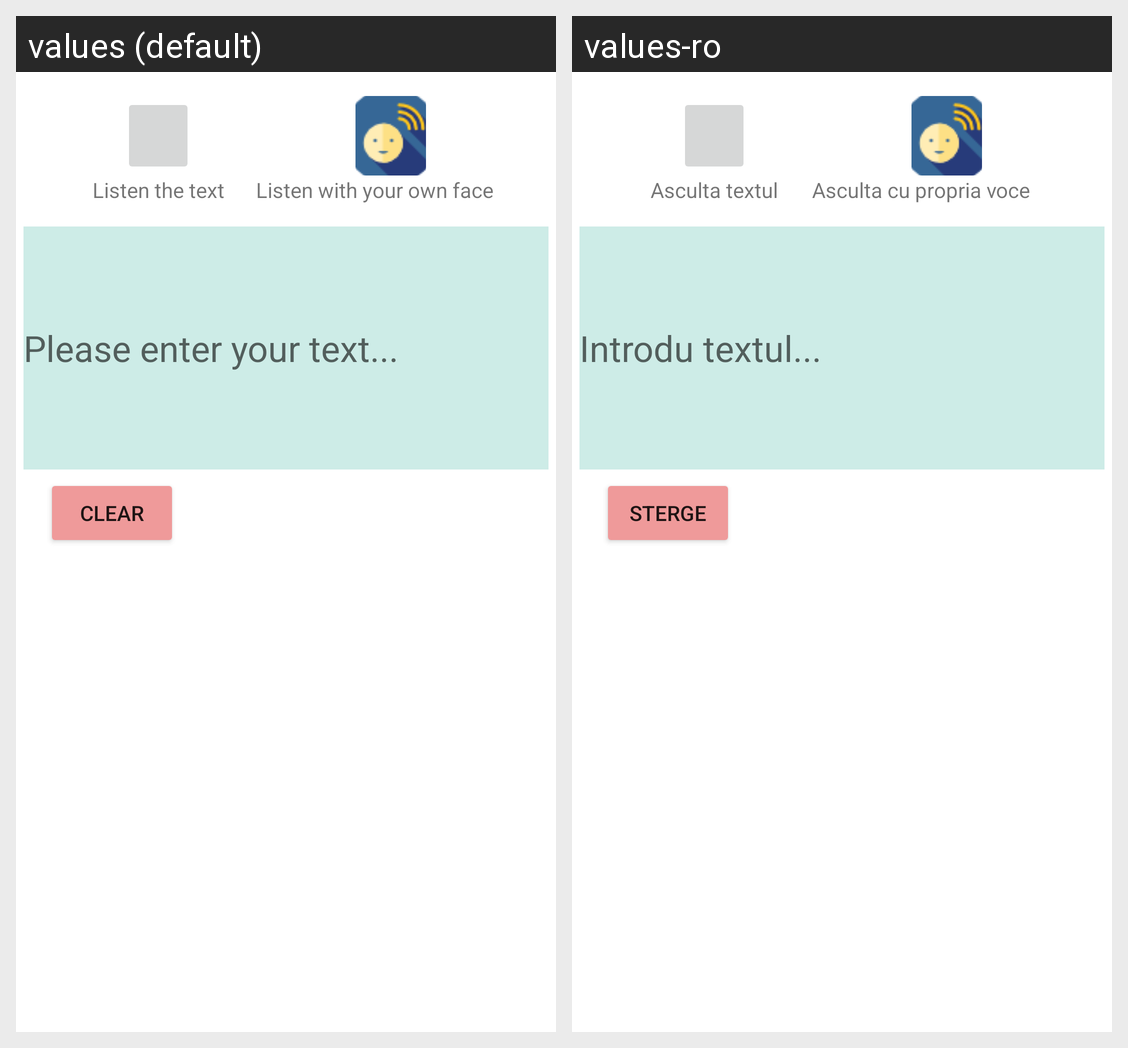

The Android screen above is rendered under two locales of the same app. Produce the string resources it draws, with the default and per-locale values.
Android screen res/layout/adult_fragment_speech_custom.xml rendered under 2 locales, left to right: values (default), values-ro. Device: Nexus 5 (rendered at 1080×1920; each locale shown at half size, 540×960, under a caption strip naming it); theme Theme.MaterialComponents.DayNight.DarkActionBar.
Strings drawn on this screen, with the default value and each locale's value (text and hints the layout hard-codes, and strings that could not be matched under every locale, appear in the picture but are not listed):

custom_listen_button
  values: Listen the text
  values-ro: Asculta textul

custom_listen_with_your_own_voice
  values: Listen with your own face
  values-ro: Asculta cu propria voce

please_enter_your_text
  values: Please enter your text...
  values-ro: Introdu textul...

clear
  values: Clear
  values-ro: Sterge
